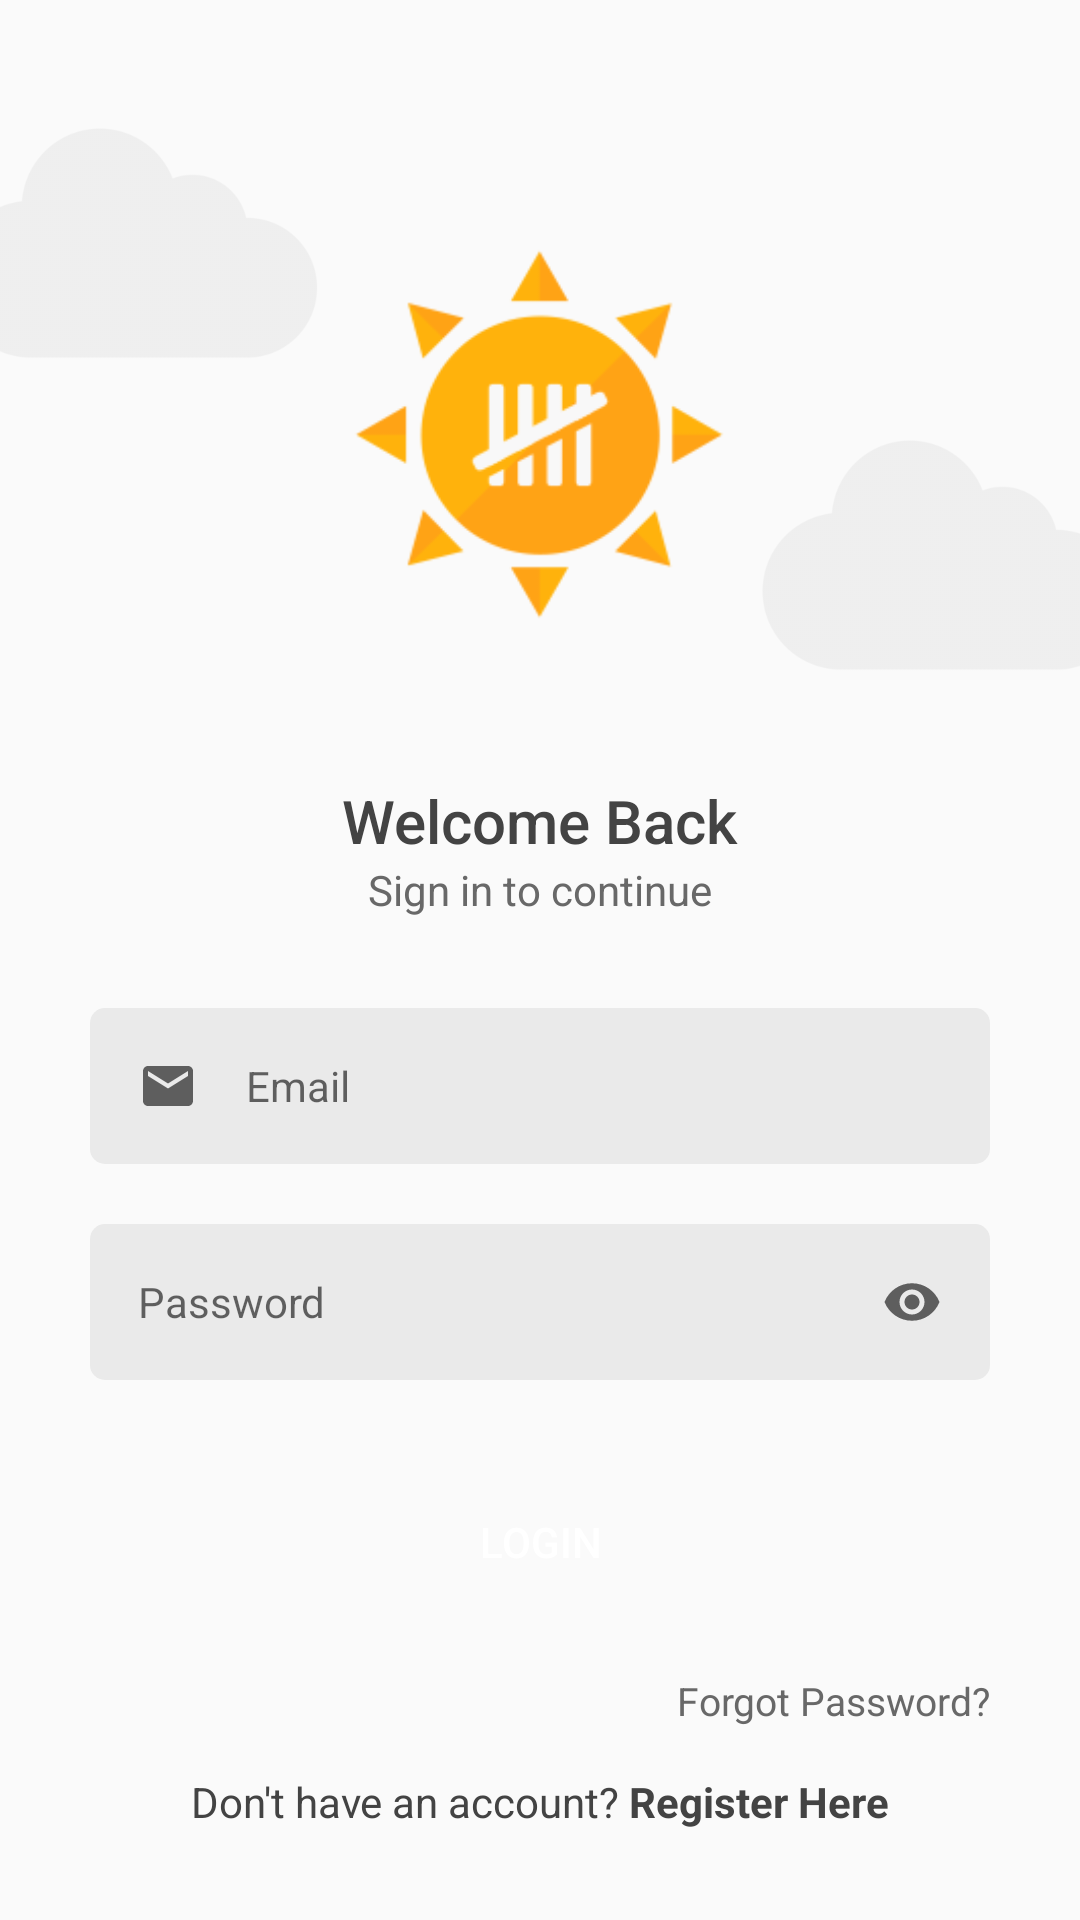

Layout XML and referenced resources for this Android screen:
<!-- AndroidManifest.xml: application theme AppTheme -->
<!-- res/layout/activity_login.xml -->
<?xml version="1.0" encoding="utf-8"?>
<androidx.constraintlayout.widget.ConstraintLayout xmlns:android="http://schemas.android.com/apk/res/android"
    xmlns:app="http://schemas.android.com/apk/res-auto"
    xmlns:tools="http://schemas.android.com/tools"
    android:layout_width="match_parent"
    app:layoutDescription="@xml/motion_scene_splash"
    android:layout_height="match_parent"
    tools:context=".Activity_Splash_Login">

    <ImageView
        android:id="@+id/imgView_logo"
        android:layout_width="130dp"
        android:layout_height="130dp"
        android:layout_marginTop="80dp"
        android:scaleType="centerInside"
        android:src="@drawable/icon"
        app:layout_constraintEnd_toEndOf="parent"
        app:layout_constraintStart_toStartOf="parent"
        app:layout_constraintTop_toTopOf="parent" />

    <ImageView
        android:id="@+id/imgView_logo_rays"
        android:layout_width="130dp"
        android:layout_height="130dp"
        android:rotation="180"
        android:layout_marginTop="80dp"
        android:scaleType="centerInside"
        android:src="@drawable/icon2"
        app:layout_constraintEnd_toEndOf="parent"
        app:layout_constraintStart_toStartOf="parent"
        app:layout_constraintTop_toTopOf="parent" />

    <ImageView
        android:id="@+id/imgView_cloudLeft"
        android:layout_width="130dp"
        android:layout_height="130dp"
        android:layout_marginTop="16dp"
        android:scaleType="centerInside"
        android:src="@drawable/cloud"
        android:translationX="-20dp"
        app:layout_constraintStart_toStartOf="parent"
        app:layout_constraintTop_toTopOf="parent"
        app:tint="@color/lightGrey" />

    <ImageView
        android:id="@+id/imgView_cloudRight"
        android:layout_width="130dp"
        android:layout_height="130dp"
        android:layout_marginTop="120dp"
        android:scaleType="centerInside"
        android:src="@drawable/cloud"
        android:translationX="20dp"
        app:layout_constraintEnd_toEndOf="parent"
        app:layout_constraintTop_toTopOf="parent"
        app:tint="@color/lightGrey" />

    <LinearLayout
        android:alpha="1"
        android:id="@+id/linlay_inputs"
        android:layout_width="match_parent"
        android:layout_height="wrap_content"
        android:layout_marginStart="30dp"
        android:layout_marginLeft="30dp"
        android:layout_marginEnd="30dp"
        android:layout_marginRight="30dp"
        android:gravity="center"
        android:layout_marginTop="10dp"
        android:orientation="vertical"
        app:layout_constraintEnd_toEndOf="parent"
        app:layout_constraintStart_toStartOf="parent"
        app:layout_constraintTop_toBottomOf="@+id/imgView_cloudRight">

        <TextView
            android:layout_width="wrap_content"
            android:layout_height="wrap_content"
            android:fontFamily="sans-serif-medium"
            android:text="Welcome Back"
            android:textColor="@color/textHeadline"
            android:textSize="20sp" />

        <TextView
            android:layout_width="wrap_content"
            android:layout_height="wrap_content"
            android:fontFamily="sans-serif"
            android:text="Sign in to continue"
            android:textColor="@color/textDescription"
            android:textSize="14sp" />

        <EditText
            android:layout_width="match_parent"
            android:layout_height="wrap_content"
            android:layout_marginTop="30dp"
            android:background="@drawable/edittext_bg"
            android:drawableStart="@drawable/ic_baseline_email_24"
            android:drawableLeft="@drawable/ic_baseline_email_24"
            android:drawablePadding="16dp"
            android:hint="Email"
            android:inputType="textEmailAddress"
            android:padding="16dp"
            android:textSize="14sp" />

        <EditText
            android:layout_width="match_parent"
            android:layout_height="wrap_content"
            android:layout_marginTop="20dp"
            android:background="@drawable/edittext_bg"
            android:drawableStart="@drawable/ic_baseline_lock_24"
            android:drawableLeft="@drawable/ic_baseline_lock_24"
            android:drawableEnd="@drawable/ic_baseline_visibility_24"
            android:drawableRight="@drawable/ic_baseline_visibility_24"
            android:drawablePadding="16dp"
            android:hint="Password"
            android:inputType="textPassword"
            android:padding="16dp"
            android:textSize="14sp" />

        <Button
            android:layout_width="match_parent"
            android:layout_height="wrap_content"
            android:layout_marginTop="30dp"
            android:background="@drawable/button_bg"
            android:text="Login"
            android:textColor="@color/white" />

    </LinearLayout>

    <TextView
        android:id="@+id/tv_forgotPassword"
        android:layout_width="wrap_content"
        android:layout_height="wrap_content"
        android:layout_marginTop="20dp"
        android:layout_marginEnd="30dp"
        android:alpha="1"
        android:layout_marginRight="30dp"
        android:text="Forgot Password?"
        android:textColor="@color/textDescription"
        android:textSize="13sp"
        app:layout_constraintEnd_toEndOf="parent"
        app:layout_constraintTop_toBottomOf="@id/linlay_inputs" />

    <TextView
        android:id="@+id/tv_register"
        android:layout_width="wrap_content"
        android:layout_height="wrap_content"
        android:text="@string/register_button"
        android:textColor="@color/textHeadline"
        app:layout_constraintEnd_toEndOf="parent"
        android:layout_marginBottom="30dp"
        app:layout_constraintStart_toStartOf="parent"
        android:textSize="14sp"
        app:layout_constraintBottom_toBottomOf="parent" />

</androidx.constraintlayout.widget.ConstraintLayout>
<!-- resources referenced by this layout -->
<resources>
  <color name="lightGrey">#EAEAEA</color>
  <color name="textDescription">#686868</color>
  <color name="textHeadline">#434343</color>
  <color name="white">#FFFFFF</color>
  <!-- drawable cloud: png bitmap (drawable, 5370 bytes) -->
  <!-- drawable edittext_bg (drawable) -->
  <?xml version="1.0" encoding="utf-8"?>
  <shape xmlns:android="http://schemas.android.com/apk/res/android"
      android:shape="rectangle">
  
      <solid android:color="@color/lightGrey" />
  
      <corners android:radius="5dp" />
  
  </shape>
  <!-- drawable ic_baseline_email_24 (drawable) -->
  <vector android:height="20dp" android:tint="?attr/colorControlNormal"
      android:viewportHeight="24" android:viewportWidth="24"
      android:width="20dp" xmlns:android="http://schemas.android.com/apk/res/android">
      <path android:fillColor="@android:color/white" android:pathData="M20,4L4,4c-1.1,0 -1.99,0.9 -1.99,2L2,18c0,1.1 0.9,2 2,2h16c1.1,0 2,-0.9 2,-2L22,6c0,-1.1 -0.9,-2 -2,-2zM20,8l-8,5 -8,-5L4,6l8,5 8,-5v2z"/>
  </vector>
  <!-- drawable ic_baseline_visibility_24 (drawable) -->
  <vector android:height="20dp" android:tint="?attr/colorControlNormal"
      android:viewportHeight="24" android:viewportWidth="24"
      android:width="20dp" xmlns:android="http://schemas.android.com/apk/res/android">
      <path android:fillColor="@android:color/white" android:pathData="M12,4.5C7,4.5 2.73,7.61 1,12c1.73,4.39 6,7.5 11,7.5s9.27,-3.11 11,-7.5c-1.73,-4.39 -6,-7.5 -11,-7.5zM12,17c-2.76,0 -5,-2.24 -5,-5s2.24,-5 5,-5 5,2.24 5,5 -2.24,5 -5,5zM12,9c-1.66,0 -3,1.34 -3,3s1.34,3 3,3 3,-1.34 3,-3 -1.34,-3 -3,-3z"/>
  </vector>
  <!-- drawable icon: png bitmap (drawable, 5233 bytes) -->
  <!-- drawable icon2: png bitmap (drawable, 4780 bytes) -->
  <string name="register_button">Don\'t have an account? <b>Register Here</b></string>
  <style name="AppTheme" parent="Theme.AppCompat.Light.NoActionBar">
          
          <item name="colorPrimary">@color/colorPrimary</item>
          <item name="colorPrimaryDark">@color/colorPrimaryDark</item>
          <item name="colorAccent">@color/colorAccent</item>
          <item name="windowNoTitle">true</item>
          <item name="windowActionBar">false</item>
      </style>
  <color name="colorPrimary">#FFB20C</color>
  <color name="colorPrimaryDark">#DE9B0B</color>
  <color name="colorAccent">#FFB20C</color>
</resources>
